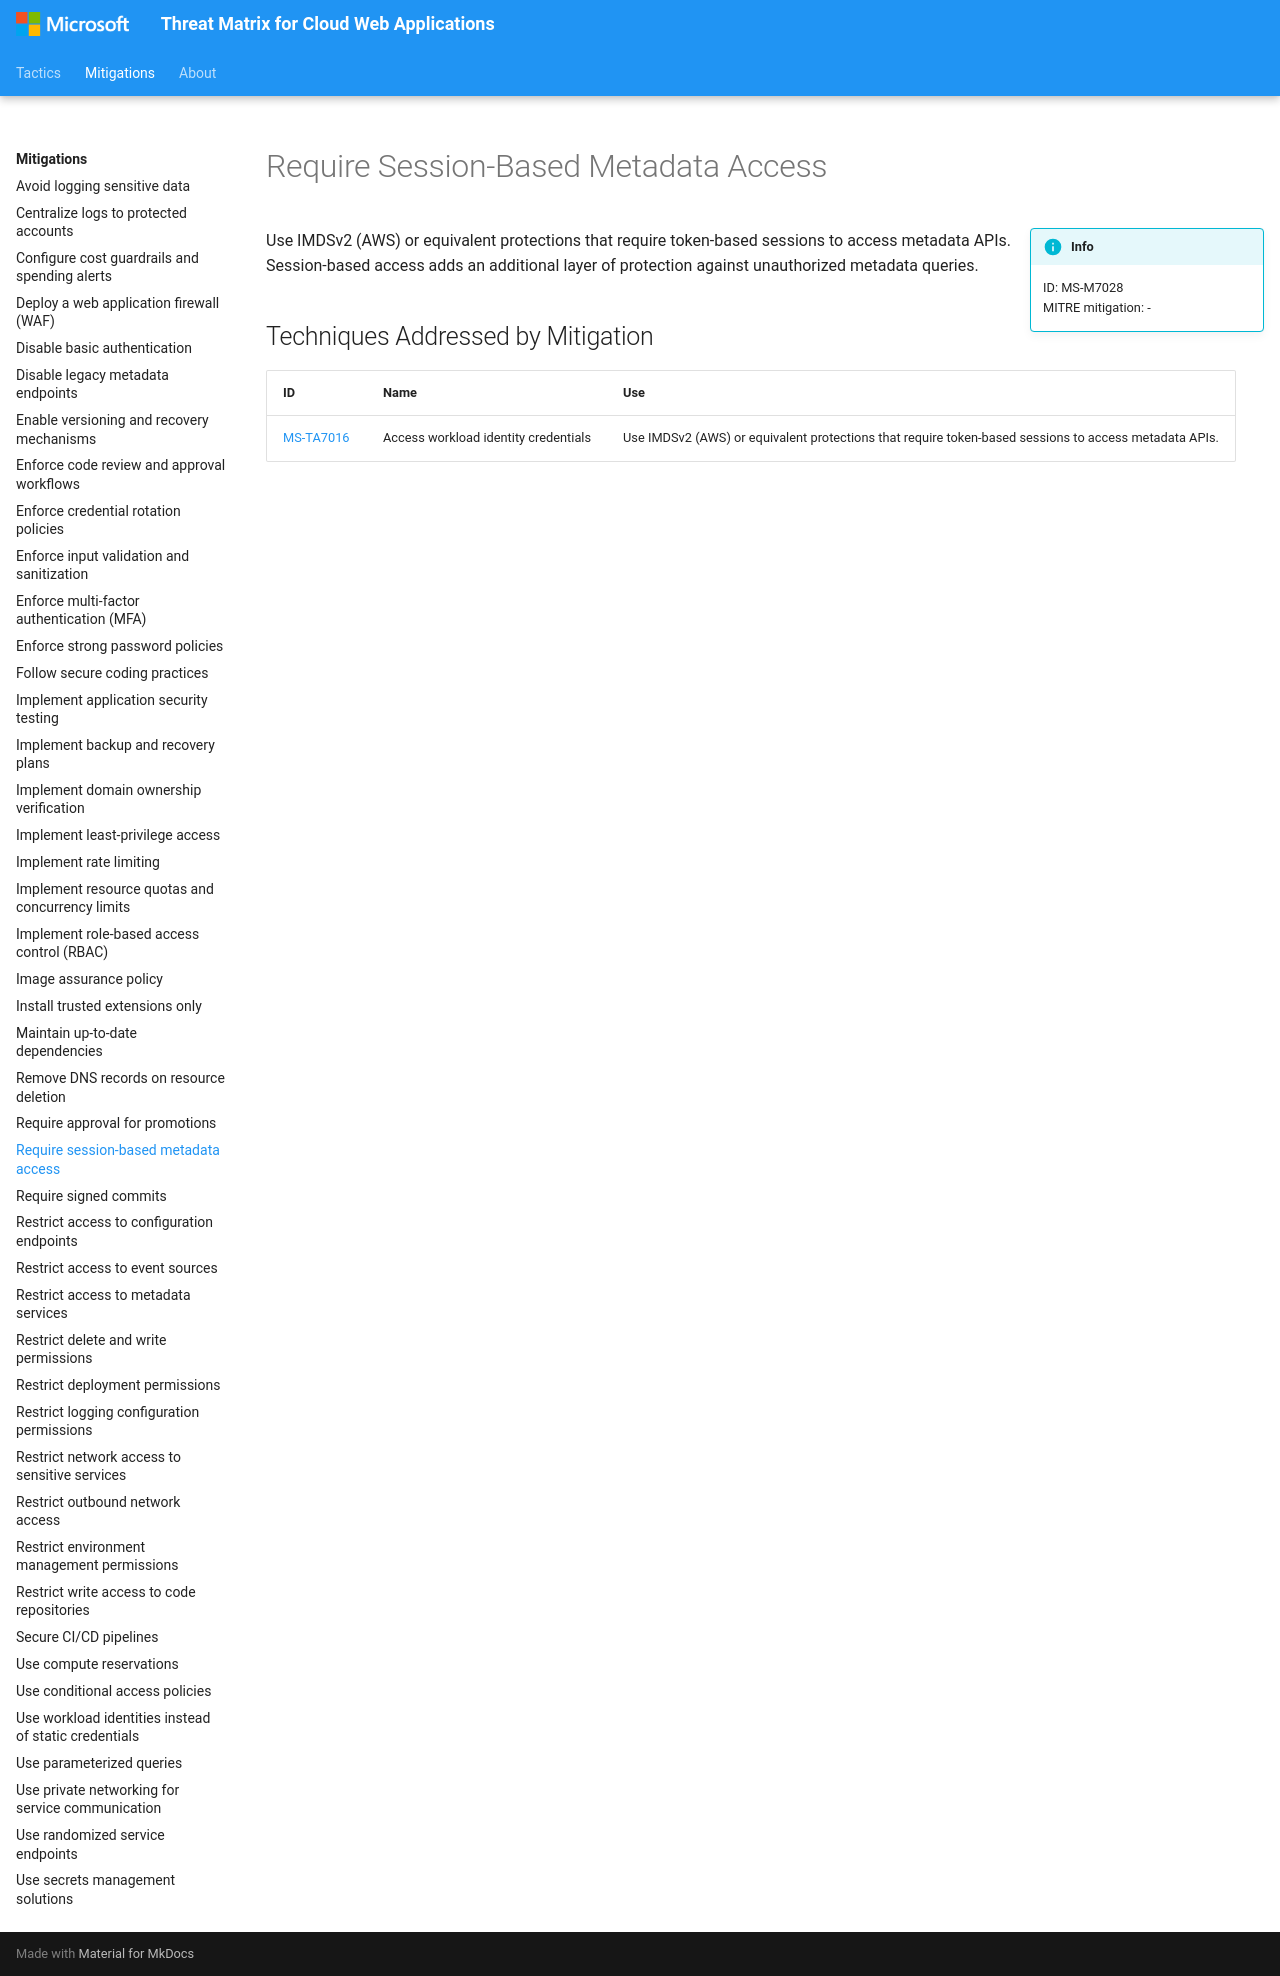

repository: microsoft/Threat-Matrix-for-Cloud-Web-Applications · page: mitigations/Require session-based metadata access/index.html · generator: mkdocs

---
hide:
  - toc
  - footer
---

# Require Session-Based Metadata Access

!!! info inline end
    ID: MS-M7028<br>
    MITRE mitigation: -

Use IMDSv2 (AWS) or equivalent protections that require token-based sessions to access metadata APIs. Session-based access adds an additional layer of protection against unauthorized metadata queries.

## Techniques Addressed by Mitigation

|ID|Name|Use|
|--|----------|-----------|
|[MS-TA7016](../techniques/Access%20workload%20identity%20credentials.md)|Access workload identity credentials|Use IMDSv2 (AWS) or equivalent protections that require token-based sessions to access metadata APIs.|
